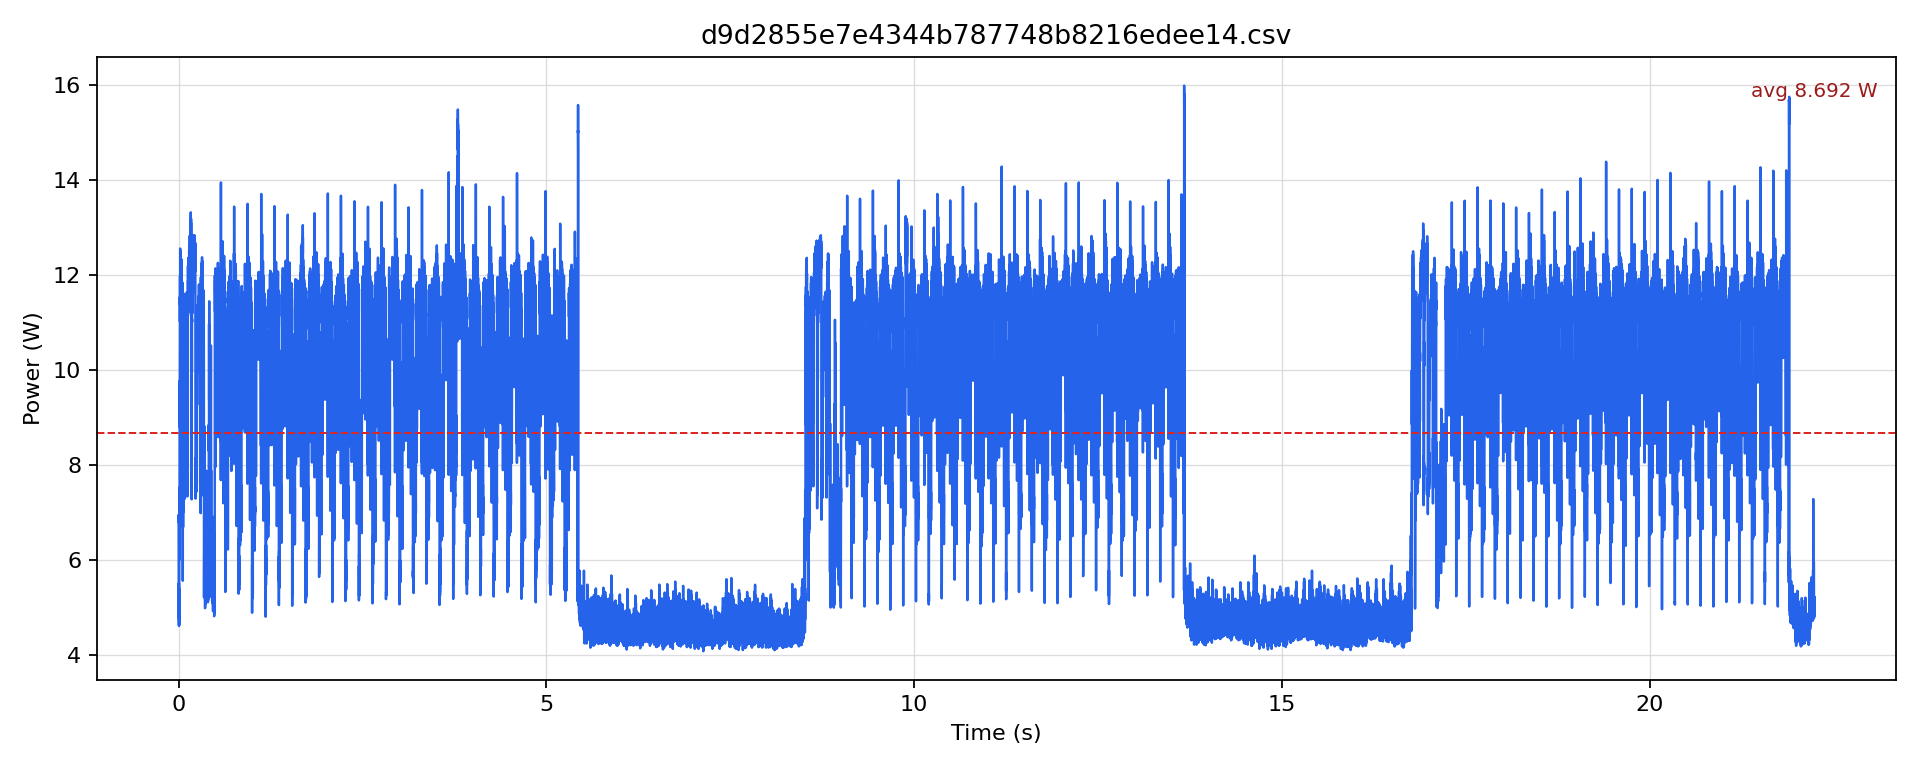

Data behind this chart, as committed beside it:
timestamp [us], current [mA], voltage [mV], power [W]
0.0, 558.6, 12212, 6.822
500.0, 570.1, 12211, 6.962
1000, 443.3, 12216, 5.415
1500, 469.6, 12218, 5.738
2000, 415.8, 12229, 5.086
2500, 432.7, 12231, 5.292
3000, 391.6, 12234, 4.791
3500, 451.7, 12231, 5.525
4000, 428.5, 12234, 5.242
4500, 427.5, 12234, 5.23
5000, 377.9, 12236, 4.624
5500, 443.3, 12235, 5.423
6000, 393.7, 12238, 4.818
6500, 413.7, 12237, 5.063
7000, 379, 12239, 4.638
7500, 430.6, 12239, 5.27
8000, 423.2, 12237, 5.179
8500, 439.1, 12237, 5.373
9000, 461.2, 12232, 5.641
9500, 616.1, 12226, 7.533
10000, 598.4, 12215, 7.309
10500, 602.5, 12213, 7.359
11000, 555.5, 12212, 6.784
11500, 616.2, 12209, 7.523
12000, 492.7, 12209, 6.015
12500, 532.5, 12208, 6.5
13000, 572.2, 12207, 6.985
13500, 781.4, 12195, 9.53
14000, 803.4, 12175, 9.781
14500, 748, 12173, 9.105
15000, 723.9, 12172, 8.811
15500, 766.8, 12169, 9.331
16000, 829.6, 12164, 10.09
16500, 848.4, 12159, 10.32
17000, 853.6, 12155, 10.38
17500, 918.5, 12152, 11.16
18000, 930, 12147, 11.3
18500, 950.9, 12145, 11.55
19000, 908, 12145, 11.03
19500, 987.5, 12140, 11.99
20000, 942.5, 12140, 11.44
20500, 971.8, 12141, 11.8
21000, 936.2, 12141, 11.37
21500, 1036, 12134, 12.57
22000, 957.2, 12136, 11.62
22500, 967.6, 12137, 11.74
23000, 941.5, 12139, 11.43
23500, 992.7, 12137, 12.05
24000, 978.1, 12135, 11.87
24500, 976, 12137, 11.85
25000, 946.7, 12136, 11.49
25500, 998, 12133, 12.11
26000, 993.8, 12130, 12.05
26500, 992.7, 12130, 12.04
27000, 951.9, 12133, 11.55
27500, 1030, 12130, 12.5
28000, 987.5, 12132, 11.98
28500, 1006, 12129, 12.21
29000, 961.3, 12132, 11.66
29500, 1019, 12127, 12.36
... 44,412 more rows
